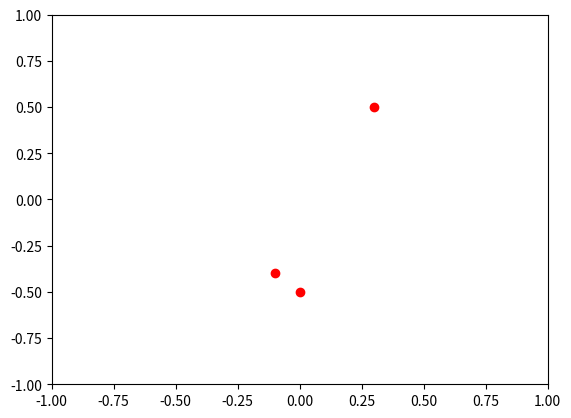

Reproduce this figure in Python.
#!/usr/bin/env python
# coding: utf-8

# In[3]:


import numpy as np
from matplotlib import pyplot as plt
from matplotlib import animation


# ![image.png](attachment:d313c580-62b2-4cdf-8324-9a98a98424b8.png)

# In[44]:


class Particle:
    
    def __init__(self, x, y, ang_vel):
        self.x = x
        self.y = y
        self.ang_vel = ang_vel


# In[1]:


class ParticleSimulator:

    def __init__(self, particle):
        self.particles = particles

    def evolve(self, dt):
        timestep = 0.001
        nsteps = int(dt/timestep)

        for i in np.arange(nsteps):
            
            for p in self.particles:
                
                ipotenusa = (p.x**2 + p.y**2)**0.5
                cos_v =  p.y/ipotenusa
                sin_v = -p.x/ipotenusa

                d_x = timestep*p.ang_vel*cos_v
                d_y = timestep*p.ang_vel*sin_v

                p.x += d_x
                p.y += d_y


# In[46]:


particles = [Particle(0.3, 0.5, 1), Particle(0.0, -0.5, -1), Particle(-0.1, -0.4, 3)] 
simulator = ParticleSimulator(particles)


# In[43]:


X = [p.x for p in simulator.particles] 
Y = [p.y for p in simulator.particles]

fig = plt.figure()
ax = plt.subplot()
line, = ax.plot(X, Y, 'ro')

# Axis limits 
plt.xlim(-1, 1) 
plt.ylim(-1, 1) 

def update(frame):
    # for each frame, update the data stored on each artist.
    simulator.evolve(0.01)
    X = [p.x for p in simulator.particles] 
    Y = [p.y for p in simulator.particles]
 
    # update the line plot:
    line.set_xdata(X)
    line.set_ydata(Y)
    return line


anim = animation.FuncAnimation(fig=fig, func=update, frames=1000, interval=10)
plt.show()

